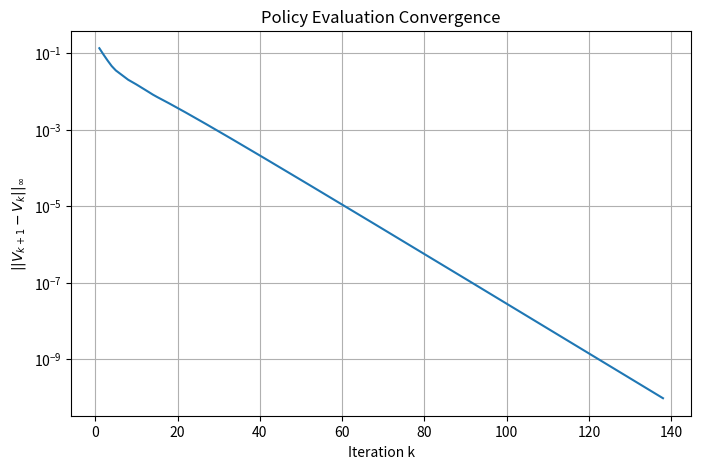
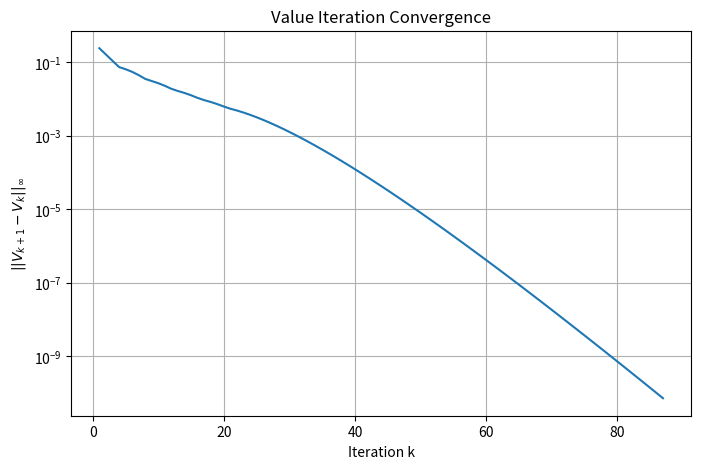

The script that saved these images, in order:
import numpy as np
import matplotlib.pyplot as plt

# ============================================================
# REINFORCEMENT LEARNING ASSIGNMENT
# CSL 412 - Markov Decision Processes
# 4x4 Frozen Lake
#
# Environment:
# States: 0 ... 15
# Actions: Left, Down, Right, Up
# Holes: 5, 7, 12
# Goal: 15
# Intended transition probability: 0.25
# Stay probability: 0.75
# Living reward: -0.01
# Goal reward: +1
# Hole reward: -1
# Gamma: 0.9
# ============================================================


# ============================================================
# PART 1: ENVIRONMENT SETUP
# ============================================================

GRID_SIZE = 4
NUM_STATES = 16

# Action numbering
LEFT = 0
DOWN = 1
RIGHT = 2
UP = 3

actions = [LEFT, DOWN, RIGHT, UP]

action_names = {
    LEFT: "Left",
    DOWN: "Down",
    RIGHT: "Right",
    UP: "Up"
}

# Movement corresponding to each action
action_delta = {
    LEFT:  (0, -1),
    DOWN:  (1, 0),
    RIGHT: (0, 1),
    UP:    (-1, 0)
}

# Terminal states
HOLES = {5, 7, 12}
GOAL = 15
TERMINAL_STATES = HOLES | {GOAL}

# Rewards
LIVING_REWARD = -0.01
HOLE_REWARD = -1.0
GOAL_REWARD = 1.0

# Discount factor
GAMMA = 0.9

# Probability of intended movement
P_INTENDED = 0.25

# Probability of staying in the same cell
P_STAY = 0.75

# Convergence tolerance
TOLERANCE = 1e-10


# ============================================================
# DISPLAY GRID
# ============================================================

def print_grid(policy=None):
    """
    Print the Frozen Lake grid.

    If a policy is supplied, print the corresponding action
    arrows instead of F for normal states.
    """

    arrows = {
        LEFT: "←",
        DOWN: "↓",
        RIGHT: "→",
        UP: "↑"
    }

    for s in range(NUM_STATES):

        if s in HOLES:
            symbol = "H"

        elif s == GOAL:
            symbol = "G"

        elif s == 0:
            symbol = "S"

        elif policy is not None:
            symbol = arrows[policy[s]]

        else:
            symbol = "F"

        print(f"{symbol:^5}", end="")

        if (s + 1) % GRID_SIZE == 0:
            print()

    print()


print("INITIAL GRID")
print_grid()


# ============================================================
# PART 1: TRANSITION FUNCTION
# ============================================================

def transitions(s, action):
    """
    Return possible transitions from state s
    when action is taken.

    Format:
        (probability, next_state, reward)

    According to the PPT:

        P(intended) = 0.25
        P(stay)     = 0.75
    """

    # Terminal states are absorbing.
    if s in TERMINAL_STATES:
        return [(1.0, s, 0.0)]

    row = s // GRID_SIZE
    col = s % GRID_SIZE

    dr, dc = action_delta[action]

    new_row = row + dr
    new_col = col + dc

    # Boundary collision:
    # blocked movement remains in the same state.
    if (
        new_row < 0
        or new_row >= GRID_SIZE
        or new_col < 0
        or new_col >= GRID_SIZE
    ):
        intended_state = s
    else:
        intended_state = new_row * GRID_SIZE + new_col

    # Reward associated with intended transition
    if intended_state == GOAL:
        intended_reward = GOAL_REWARD

    elif intended_state in HOLES:
        intended_reward = HOLE_REWARD

    else:
        intended_reward = LIVING_REWARD

    # 75% probability of staying.
    # Staying in a non-terminal state receives living reward.
    stay_reward = LIVING_REWARD

    return [
        (P_INTENDED, intended_state, intended_reward),
        (P_STAY, s, stay_reward)
    ]


# ============================================================
# SHOW SOME EXAMPLE TRANSITIONS
# ============================================================

print("Example transitions from state 6:")

for action in actions:

    print(f"\nAction: {action_names[action]}")

    for probability, next_state, reward in transitions(6, action):

        print(
            f"Probability = {probability:.2f}, "
            f"Next State = {next_state}, "
            f"Reward = {reward:.2f}"
        )


# ============================================================
# PART 2: UNIFORM RANDOM POLICY
# ============================================================

# π(a|s) = 0.25 for all actions
policy_random = np.ones(
    (NUM_STATES, 4)
) / 4.0


# ============================================================
# PART 2: POLICY EVALUATION
# ============================================================

def policy_evaluation(
    policy,
    gamma=GAMMA,
    tolerance=TOLERANCE
):
    """
    Iterative policy evaluation.

    V_0(s) = 0

    Repeatedly apply the Bellman expectation equation:

    V(s) = sum_a π(a|s)
           sum_s' P(s'|s,a)
           [R + gamma V(s')]
    """

    # Initial value function
    V = np.zeros(NUM_STATES)

    # Store convergence errors
    errors = []

    for iteration in range(1, 10000):

        # Synchronized update:
        # V_new is calculated entirely from old V.
        V_new = np.zeros(NUM_STATES)

        for s in range(NUM_STATES):

            # Terminal states have value 0
            if s in TERMINAL_STATES:
                V_new[s] = 0.0
                continue

            # Expected value over all actions
            for action in actions:

                action_probability = policy[s, action]

                # Expected value over transitions
                for probability, next_state, reward in transitions(
                    s, action
                ):

                    V_new[s] += (
                        action_probability
                        * probability
                        * (
                            reward
                            + gamma * V[next_state]
                        )
                    )

        # Infinity norm:
        # maximum absolute change over all states
        error = np.max(
            np.abs(V_new - V)
        )

        errors.append(error)

        # Update
        V = V_new

        # Stop when convergence criterion is satisfied
        if error < tolerance:
            break

    return V, errors, iteration


# Run policy evaluation

V_random, evaluation_errors, evaluation_iterations = (
    policy_evaluation(policy_random)
)


# ============================================================
# PRINT POLICY EVALUATION RESULT
# ============================================================

print("\n" + "=" * 60)
print("PART 2: POLICY EVALUATION")
print("=" * 60)

print(
    "Number of iterations:",
    evaluation_iterations
)

print("\nV^π:")

print(
    np.array2string(
        V_random.reshape(4, 4),
        formatter={
            "float_kind":
            lambda x: f"{x: .4f}"
        }
    )
)


# ============================================================
# PLOT CONVERGENCE
# ============================================================

plt.figure(figsize=(8, 5))

plt.plot(
    range(1, len(evaluation_errors) + 1),
    evaluation_errors
)

plt.yscale("log")

plt.xlabel("Iteration k")
plt.ylabel(r"$||V_{k+1} - V_k||_\infty$")

plt.title(
    "Policy Evaluation Convergence"
)

plt.grid(True)

plt.show()


# ============================================================
# PART 2: MANUAL CALCULATION CHECK
# STATE 6
# ============================================================

print("\n" + "=" * 60)
print("PART 2: HAND CALCULATION CHECK FOR STATE 6")
print("=" * 60)


def one_policy_evaluation_iteration(
    V,
    policy,
    gamma=GAMMA
):

    V_new = np.zeros(NUM_STATES)

    for s in range(NUM_STATES):

        if s in TERMINAL_STATES:
            continue

        for action in actions:

            for probability, next_state, reward in transitions(
                s, action
            ):

                V_new[s] += (
                    policy[s, action]
                    * probability
                    * (
                        reward
                        + gamma * V[next_state]
                    )
                )

    return V_new


# V0
V0 = np.zeros(NUM_STATES)

# V1
V1 = one_policy_evaluation_iteration(
    V0,
    policy_random
)

# V2
V2 = one_policy_evaluation_iteration(
    V1,
    policy_random
)

print(
    f"Python V1(6) = {V1[6]:.8f}"
)

print(
    f"Python V2(6) = {V2[6]:.8f}"
)

print(
    f"Expected V1(6) = -0.13375000"
)

print(
    f"Expected V2(6) = -0.22515625"
)

print(
    f"Delta V1 = {abs(V1[6] - (-0.13375)):.8f}"
)

print(
    f"Delta V2 = {abs(V2[6] - (-0.22515625)):.8f}"
)


# ============================================================
# PART 2: Q-VALUES
# ============================================================

def q_values(V, gamma=GAMMA):
    """
    Calculate Q(s,a) for every state-action pair.

    Q(s,a) =
        sum_s' P(s'|s,a)
        [R(s,a,s') + gamma V(s')]
    """

    Q = np.zeros(
        (NUM_STATES, 4)
    )

    for s in range(NUM_STATES):

        # Terminal states have no actions
        if s in TERMINAL_STATES:
            continue

        for action in actions:

            for probability, next_state, reward in transitions(
                s, action
            ):

                Q[s, action] += (
                    probability
                    * (
                        reward
                        + gamma * V[next_state]
                    )
                )

    return Q


Q_random = q_values(V_random)


print("\n" + "=" * 60)
print("PART 2: Q-VALUES")
print("=" * 60)

print(
    f"{'State':<8}"
    f"{'Left':>12}"
    f"{'Down':>12}"
    f"{'Right':>12}"
    f"{'Up':>12}"
    f"{'Greedy':>15}"
)

for s in range(NUM_STATES):

    if s in TERMINAL_STATES:

        print(
            f"{s:<8}"
            f"{'Terminal':>12}"
        )

        continue

    best_action = np.argmax(
        Q_random[s]
    )

    print(
        f"{s:<8}"
        f"{Q_random[s, LEFT]:>12.3f}"
        f"{Q_random[s, DOWN]:>12.3f}"
        f"{Q_random[s, RIGHT]:>12.3f}"
        f"{Q_random[s, UP]:>12.3f}"
        f"{action_names[best_action]:>15}"
    )


# ============================================================
# PART 3: POLICY ITERATION
# ============================================================

def improve_policy(V):
    """
    Greedy policy improvement.

    π_new(s) = argmax_a Q(s,a)
    """

    Q = q_values(V)

    new_policy = np.zeros(
        NUM_STATES,
        dtype=int
    )

    for s in range(NUM_STATES):

        if s in TERMINAL_STATES:
            new_policy[s] = -1

        else:
            new_policy[s] = np.argmax(
                Q[s]
            )

    return new_policy, Q


# Start with uniform random policy
current_policy = policy_random.copy()

policy_history = []

print("\n" + "=" * 60)
print("PART 3: POLICY ITERATION")
print("=" * 60)


for policy_iteration in range(100):

    # Evaluate current policy
    V_current, errors, eval_iters = (
        policy_evaluation(
            current_policy
        )
    )

    # Improve policy
    improved_policy, Q_current = (
        improve_policy(
            V_current
        )
    )

    # Save policy
    policy_history.append(
        improved_policy.copy()
    )

    print(
        f"\nPolicy improvement {policy_iteration + 1}"
    )

    # Check whether policy changed
    if policy_iteration == 0:

        old_deterministic_policy = np.full(
            NUM_STATES,
            -1
        )

    else:

        old_deterministic_policy = (
            policy_history[-2]
        )

    changed = False

    for s in range(NUM_STATES):

        if s in TERMINAL_STATES:
            continue

        if (
            improved_policy[s]
            != old_deterministic_policy[s]
        ):
            changed = True

    print(
        "Policy changed:",
        changed
    )

    # New policy becomes deterministic
    new_policy_matrix = np.zeros(
        (NUM_STATES, 4)
    )

    for s in range(NUM_STATES):

        if s in TERMINAL_STATES:
            continue

        new_policy_matrix[
            s,
            improved_policy[s]
        ] = 1.0

    # If policy did not change, stable
    if not changed:

        optimal_policy = improved_policy
        break

    current_policy = new_policy_matrix


# ============================================================
# DISPLAY POLICY ITERATION RESULT
# ============================================================

print("\nFinal Optimal Policy from Policy Iteration:")

print_grid(optimal_policy)

print(
    "Policy improvement steps:",
    policy_iteration + 1
)


# ============================================================
# PART 3: VALUE ITERATION
# ============================================================

def value_iteration(
    gamma=GAMMA,
    tolerance=TOLERANCE
):
    """
    Value iteration:

    V_{k+1}(s) =
        max_a sum_s'
        P(s'|s,a)
        [R + gamma V_k(s')]
    """

    V = np.zeros(NUM_STATES)

    errors = []

    for iteration in range(1, 10000):

        V_new = np.zeros(NUM_STATES)

        for s in range(NUM_STATES):

            if s in TERMINAL_STATES:
                continue

            action_values = []

            for action in actions:

                action_value = 0.0

                for probability, next_state, reward in transitions(
                    s, action
                ):

                    action_value += (
                        probability
                        * (
                            reward
                            + gamma * V[next_state]
                        )
                    )

                action_values.append(
                    action_value
                )

            V_new[s] = max(
                action_values
            )

        error = np.max(
            np.abs(V_new - V)
        )

        errors.append(error)

        V = V_new

        if error < tolerance:
            break

    # Recover greedy policy
    Q = q_values(V, gamma)

    optimal_policy = np.full(
        NUM_STATES,
        -1,
        dtype=int
    )

    for s in range(NUM_STATES):

        if s not in TERMINAL_STATES:

            optimal_policy[s] = np.argmax(
                Q[s]
            )

    return V, optimal_policy, errors, iteration


V_star, vi_policy, vi_errors, vi_iterations = (
    value_iteration()
)


# ============================================================
# DISPLAY VALUE ITERATION RESULT
# ============================================================

print("\n" + "=" * 60)
print("PART 3: VALUE ITERATION")
print("=" * 60)

print(
    "Value iteration iterations:",
    vi_iterations
)

print("\nOptimal Value Function:")

print(
    np.array2string(
        V_star.reshape(4, 4),
        formatter={
            "float_kind":
            lambda x: f"{x: .4f}"
        }
    )
)

print("\nOptimal Policy from Value Iteration:")

print_grid(vi_policy)


# ============================================================
# COMPARE POLICY ITERATION AND VALUE ITERATION
# ============================================================

same_policy = True

for s in range(NUM_STATES):

    if s in TERMINAL_STATES:
        continue

    if optimal_policy[s] != vi_policy[s]:
        same_policy = False


print(
    "Policy Iteration == Value Iteration:",
    same_policy
)


# ============================================================
# VALUE ITERATION CONVERGENCE PLOT
# ============================================================

plt.figure(figsize=(8, 5))

plt.plot(
    range(1, len(vi_errors) + 1),
    vi_errors
)

plt.yscale("log")

plt.xlabel("Iteration k")

plt.ylabel(
    r"$||V_{k+1} - V_k||_\infty$"
)

plt.title(
    "Value Iteration Convergence"
)

plt.grid(True)

plt.show()


# ============================================================
# PART 4: EXACT LINEAR ALGEBRA
# ============================================================

def build_policy_matrices(
    policy
):
    """
    Construct P_pi and R_pi.

    P_pi[s,s'] =
        sum_a pi(a|s) P(s'|s,a)

    R_pi[s] =
        expected immediate reward under policy
    """

    P_pi = np.zeros(
        (NUM_STATES, NUM_STATES)
    )

    R_pi = np.zeros(
        NUM_STATES
    )

    for s in range(NUM_STATES):

        if s in TERMINAL_STATES:

            P_pi[s, s] = 1.0
            R_pi[s] = 0.0

            continue

        for action in actions:

            action_probability = (
                policy[s, action]
            )

            for probability, next_state, reward in transitions(
                s, action
            ):

                P_pi[
                    s,
                    next_state
                ] += (
                    action_probability
                    * probability
                )

                R_pi[s] += (
                    action_probability
                    * probability
                    * reward
                )

    return P_pi, R_pi


# Use the original uniform policy for Part 4
P_pi, R_pi = build_policy_matrices(
    policy_random
)


# Solve:
#
# (I - gamma P_pi)V = R_pi
#
# using np.linalg.solve()

A = (
    np.eye(NUM_STATES)
    - GAMMA * P_pi
)

V_exact = np.linalg.solve(
    A,
    R_pi
)


print("\n" + "=" * 60)
print("PART 4: EXACT LINEAR ALGEBRA")
print("=" * 60)

print("\nExact V^π:")

print(
    np.array2string(
        V_exact.reshape(4, 4),
        formatter={
            "float_kind":
            lambda x: f"{x: .4f}"
        }
    )
)


# Compare exact and iterative values

max_difference = np.max(
    np.abs(
        V_exact - V_random
    )
)

print(
    "\nmax |V_exact - V_iterative| =",
    max_difference
)


# ============================================================
# PART 5.1: GAMMA SENSITIVITY
# ============================================================

def run_gamma_experiment(gamma):

    V, policy, errors, iterations = (
        value_iteration(
            gamma=gamma,
            tolerance=TOLERANCE
        )
    )

    return V, policy, iterations


gammas = [
    0.0,
    0.5,
    0.9,
    0.999
]


print("\n" + "=" * 60)
print("PART 5.1: DISCOUNT FACTOR EXPERIMENT")
print("=" * 60)

for gamma in gammas:

    V_gamma, policy_gamma, iterations_gamma = (
        run_gamma_experiment(gamma)
    )

    print(
        f"gamma = {gamma:.3f}"
    )

    print(
        f"V*(0) = {V_gamma[0]:.6f}"
    )

    print(
        f"Iterations = {iterations_gamma}"
    )

    print()


# ============================================================
# PART 5.2: LIVING REWARD EXPERIMENT
# ============================================================

def transitions_with_living_reward(
    s,
    action,
    living_reward
):

    if s in TERMINAL_STATES:

        return [
            (1.0, s, 0.0)
        ]

    row = s // GRID_SIZE
    col = s % GRID_SIZE

    dr, dc = action_delta[action]

    new_row = row + dr
    new_col = col + dc

    # Boundary collision
    if (
        new_row < 0
        or new_row >= GRID_SIZE
        or new_col < 0
        or new_col >= GRID_SIZE
    ):

        intended_state = s

    else:

        intended_state = (
            new_row * GRID_SIZE
            + new_col
        )

    # Reward for intended movement
    if intended_state == GOAL:

        intended_reward = GOAL_REWARD

    elif intended_state in HOLES:

        intended_reward = HOLE_REWARD

    else:

        intended_reward = living_reward

    return [
        (
            P_INTENDED,
            intended_state,
            intended_reward
        ),
        (
            P_STAY,
            s,
            living_reward
        )
    ]


def value_iteration_with_living_reward(
    living_reward,
    gamma=GAMMA,
    tolerance=TOLERANCE
):

    V = np.zeros(NUM_STATES)

    for iteration in range(1, 10000):

        V_new = np.zeros(NUM_STATES)

        for s in range(NUM_STATES):

            if s in TERMINAL_STATES:
                continue

            action_values = []

            for action in actions:

                value = 0.0

                for probability, next_state, reward in (
                    transitions_with_living_reward(
                        s,
                        action,
                        living_reward
                    )
                ):

                    value += (
                        probability
                        * (
                            reward
                            + gamma
                            * V[next_state]
                        )
                    )

                action_values.append(value)

            V_new[s] = max(
                action_values
            )

        error = np.max(
            np.abs(V_new - V)
        )

        V = V_new

        if error < tolerance:
            break

    # Greedy policy
    policy = np.full(
        NUM_STATES,
        -1,
        dtype=int
    )

    for s in range(NUM_STATES):

        if s in TERMINAL_STATES:
            continue

        action_values = []

        for action in actions:

            value = 0.0

            for probability, next_state, reward in (
                transitions_with_living_reward(
                    s,
                    action,
                    living_reward
                )
            ):

                value += (
                    probability
                    * (
                        reward
                        + gamma
                        * V[next_state]
                    )
                )

            action_values.append(value)

        policy[s] = np.argmax(
            action_values
        )

    return V, policy


print("\n" + "=" * 60)
print("PART 5.2: LIVING REWARD EXPERIMENT")
print("=" * 60)


V_negative, policy_negative = (
    value_iteration_with_living_reward(
        -0.01
    )
)

V_zero, policy_zero = (
    value_iteration_with_living_reward(
        0.0
    )
)


print(
    "Living reward = -0.01"
)

print(
    "V*(0) =",
    V_negative[0]
)

print()

print(
    "Living reward = 0.00"
)

print(
    "V*(0) =",
    V_zero[0]
)


# Check whether policies are identical

policies_same = True

for s in range(NUM_STATES):

    if s in TERMINAL_STATES:
        continue

    if policy_negative[s] != policy_zero[s]:

        policies_same = False


print()

print(
    "Optimal policies identical:",
    policies_same
)


# ============================================================
# PART 5.3: MODEL-FREE Q-LEARNING DEMONSTRATION
# ============================================================

def q_learning_demo(
    episodes=5000,
    alpha=0.1,
    gamma=0.9,
    epsilon=0.1
):

    """
    Demonstrates how the code changes when P and R
    are unknown.

    Instead of using transitions(),
    the agent samples one transition from
    the environment and updates Q directly.

    This is a simple Q-learning demonstration.
    """

    Q = np.zeros(
        (NUM_STATES, 4)
    )

    for episode in range(episodes):

        # Start at state 0
        state = 0

        for step in range(100):

            if state in TERMINAL_STATES:
                break

            # ε-greedy action selection

            if np.random.random() < epsilon:

                action = np.random.choice(
                    actions
                )

            else:

                action = np.argmax(
                    Q[state]
                )

            # Sample environment transition
            possible = transitions(
                state,
                action
            )

            probabilities = [
                x[0] for x in possible
            ]

            choice = np.random.choice(
                len(possible),
                p=probabilities
            )

            probability, next_state, reward = (
                possible[choice]
            )

            # Q-learning update

            if next_state in TERMINAL_STATES:

                target = reward

            else:

                target = (
                    reward
                    + gamma
                    * np.max(
                        Q[next_state]
                    )
                )

            Q[state, action] += (
                alpha
                * (
                    target
                    - Q[state, action]
                )
            )

            state = next_state

    learned_policy = np.full(
        NUM_STATES,
        -1,
        dtype=int
    )

    for s in range(NUM_STATES):

        if s not in TERMINAL_STATES:

            learned_policy[s] = np.argmax(
                Q[s]
            )

    return Q, learned_policy


Q_learned, learned_policy = (
    q_learning_demo()
)


print("\n" + "=" * 60)
print("PART 5.3: MODEL-FREE Q-LEARNING")
print("=" * 60)

print(
    "Learned Q-table shape:",
    Q_learned.shape
)

print("\nLearned policy:")

print_grid(
    learned_policy
)
